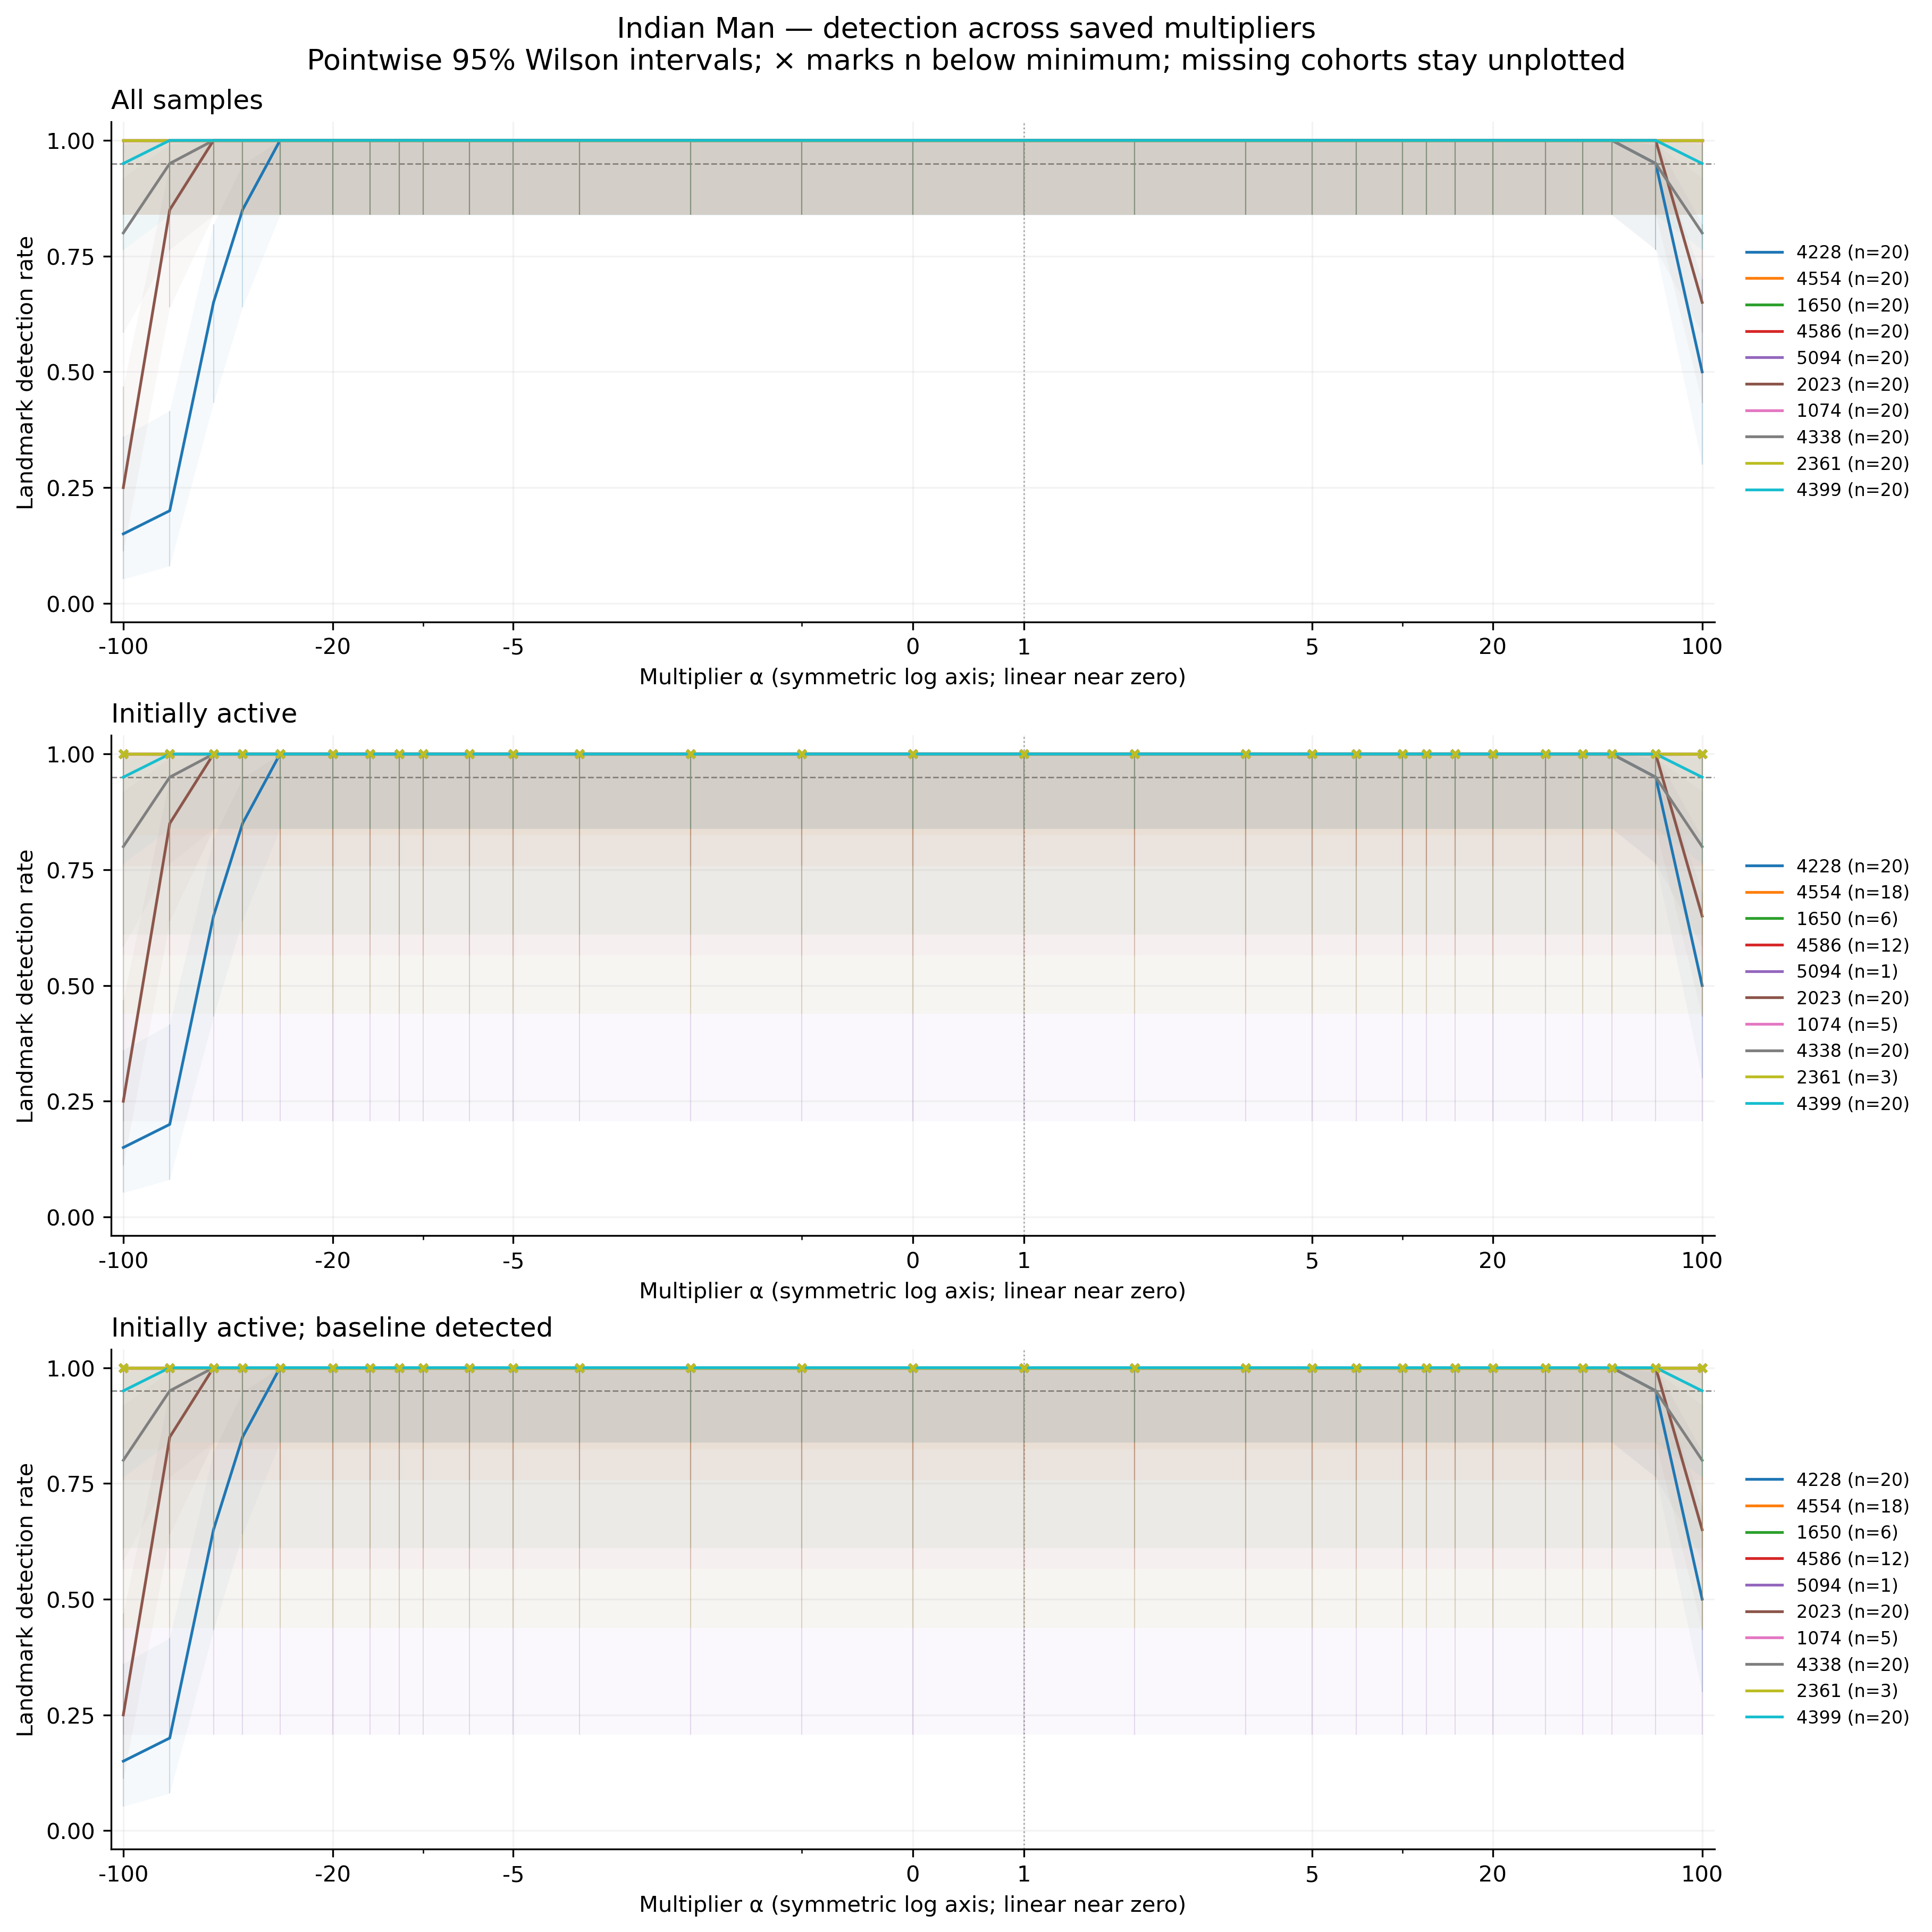

Values plotted in this chart, from the file beside it:
feature, group, cohort, alpha, n, seed_count, detected, detection_rate, ci_low, ci_high, ci_width, insufficient, status, median_delta_fro_applied, median_relative_delta_fro
4228, indian_man, all, -100, 20, 20, 3, 0.15, 0.05237, 0.3604, 0.3081, False, exploratory_sample, 19473, 6.501
4228, indian_man, all, -70, 20, 20, 4, 0.2, 0.08066, 0.416, 0.3354, False, exploratory_sample, 13689, 4.57
4228, indian_man, all, -50, 20, 20, 13, 0.65, 0.4329, 0.8188, 0.386, False, exploratory_sample, 9833, 3.283
4228, indian_man, all, -40, 20, 20, 17, 0.85, 0.6396, 0.9476, 0.3081, False, exploratory_sample, 7905, 2.639
4228, indian_man, all, -30, 20, 20, 20, 1.0, 0.8389, 1.0, 0.1611, False, exploratory_sample, 5977, 1.995
4228, indian_man, all, -20, 20, 20, 20, 1.0, 0.8389, 1.0, 0.1611, False, exploratory_sample, 4049, 1.352
4228, indian_man, all, -15, 20, 20, 20, 1.0, 0.8389, 1.0, 0.1611, False, exploratory_sample, 3085, 1.03
4228, indian_man, all, -12, 20, 20, 20, 1.0, 0.8389, 1.0, 0.1611, False, exploratory_sample, 2506, 0.8368
4228, indian_man, all, -10, 20, 20, 20, 1.0, 0.8389, 1.0, 0.1611, False, exploratory_sample, 2121, 0.708
4228, indian_man, all, -7, 20, 20, 20, 1.0, 0.8389, 1.0, 0.1611, False, exploratory_sample, 1542, 0.5149
4228, indian_man, all, -5, 20, 20, 20, 1.0, 0.8389, 1.0, 0.1611, False, exploratory_sample, 1157, 0.3862
4228, indian_man, all, -3, 20, 20, 20, 1.0, 0.8389, 1.0, 0.1611, False, exploratory_sample, 771.2, 0.2575
4228, indian_man, all, -2, 20, 20, 20, 1.0, 0.8389, 1.0, 0.1611, False, exploratory_sample, 578.4, 0.1931
4228, indian_man, all, -1, 20, 20, 20, 1.0, 0.8389, 1.0, 0.1611, False, exploratory_sample, 385.6, 0.1287
4228, indian_man, all, 0, 20, 20, 20, 1.0, 0.8389, 1.0, 0.1611, False, exploratory_sample, 192.8, 0.06437
4228, indian_man, all, 1, 20, 20, 20, 1.0, 0.8389, 1.0, 0.1611, False, exploratory_sample, 0.0, 0.0
4228, indian_man, all, 2, 20, 20, 20, 1.0, 0.8389, 1.0, 0.1611, False, exploratory_sample, 192.8, 0.06437
4228, indian_man, all, 3, 20, 20, 20, 1.0, 0.8389, 1.0, 0.1611, False, exploratory_sample, 385.6, 0.1287
4228, indian_man, all, 5, 20, 20, 20, 1.0, 0.8389, 1.0, 0.1611, False, exploratory_sample, 771.2, 0.2575
4228, indian_man, all, 7, 20, 20, 20, 1.0, 0.8389, 1.0, 0.1611, False, exploratory_sample, 1157, 0.3862
4228, indian_man, all, 10, 20, 20, 20, 1.0, 0.8389, 1.0, 0.1611, False, exploratory_sample, 1735, 0.5793
4228, indian_man, all, 12, 20, 20, 20, 1.0, 0.8389, 1.0, 0.1611, False, exploratory_sample, 2121, 0.708
4228, indian_man, all, 15, 20, 20, 20, 1.0, 0.8389, 1.0, 0.1611, False, exploratory_sample, 2699, 0.9011
4228, indian_man, all, 20, 20, 20, 20, 1.0, 0.8389, 1.0, 0.1611, False, exploratory_sample, 3663, 1.223
4228, indian_man, all, 30, 20, 20, 20, 1.0, 0.8389, 1.0, 0.1611, False, exploratory_sample, 5591, 1.867
4228, indian_man, all, 40, 20, 20, 20, 1.0, 0.8389, 1.0, 0.1611, False, exploratory_sample, 7519, 2.51
4228, indian_man, all, 50, 20, 20, 20, 1.0, 0.8389, 1.0, 0.1611, False, exploratory_sample, 9447, 3.154
4228, indian_man, all, 70, 20, 20, 19, 0.95, 0.7639, 0.9911, 0.2272, False, exploratory_sample, 13303, 4.441
4228, indian_man, all, 100, 20, 20, 10, 0.5, 0.2993, 0.7007, 0.4014, False, exploratory_sample, 19088, 6.372
4554, indian_man, all, -100, 20, 20, 20, 1.0, 0.8389, 1.0, 0.1611, False, exploratory_sample, 2968, 0.9735
4554, indian_man, all, -70, 20, 20, 20, 1.0, 0.8389, 1.0, 0.1611, False, exploratory_sample, 2087, 0.6843
4554, indian_man, all, -50, 20, 20, 20, 1.0, 0.8389, 1.0, 0.1611, False, exploratory_sample, 1499, 0.4916
4554, indian_man, all, -40, 20, 20, 20, 1.0, 0.8389, 1.0, 0.1611, False, exploratory_sample, 1205, 0.3952
4554, indian_man, all, -30, 20, 20, 20, 1.0, 0.8389, 1.0, 0.1611, False, exploratory_sample, 911.1, 0.2988
4554, indian_man, all, -20, 20, 20, 20, 1.0, 0.8389, 1.0, 0.1611, False, exploratory_sample, 617.2, 0.2024
4554, indian_man, all, -15, 20, 20, 20, 1.0, 0.8389, 1.0, 0.1611, False, exploratory_sample, 470.2, 0.1542
4554, indian_man, all, -12, 20, 20, 20, 1.0, 0.8389, 1.0, 0.1611, False, exploratory_sample, 382.1, 0.1253
4554, indian_man, all, -10, 20, 20, 20, 1.0, 0.8389, 1.0, 0.1611, False, exploratory_sample, 323.3, 0.106
4554, indian_man, all, -7, 20, 20, 20, 1.0, 0.8389, 1.0, 0.1611, False, exploratory_sample, 235.1, 0.07711
4554, indian_man, all, -5, 20, 20, 20, 1.0, 0.8389, 1.0, 0.1611, False, exploratory_sample, 176.3, 0.05783
4554, indian_man, all, -3, 20, 20, 20, 1.0, 0.8389, 1.0, 0.1611, False, exploratory_sample, 117.6, 0.03855
4554, indian_man, all, -2, 20, 20, 20, 1.0, 0.8389, 1.0, 0.1611, False, exploratory_sample, 88.17, 0.02892
4554, indian_man, all, -1, 20, 20, 20, 1.0, 0.8389, 1.0, 0.1611, False, exploratory_sample, 58.78, 0.01928
4554, indian_man, all, 0, 20, 20, 20, 1.0, 0.8389, 1.0, 0.1611, False, exploratory_sample, 29.39, 0.009639
4554, indian_man, all, 1, 20, 20, 20, 1.0, 0.8389, 1.0, 0.1611, False, exploratory_sample, 0.0, 0.0
4554, indian_man, all, 2, 20, 20, 20, 1.0, 0.8389, 1.0, 0.1611, False, exploratory_sample, 29.39, 0.009639
4554, indian_man, all, 3, 20, 20, 20, 1.0, 0.8389, 1.0, 0.1611, False, exploratory_sample, 58.78, 0.01928
4554, indian_man, all, 5, 20, 20, 20, 1.0, 0.8389, 1.0, 0.1611, False, exploratory_sample, 117.6, 0.03855
4554, indian_man, all, 7, 20, 20, 20, 1.0, 0.8389, 1.0, 0.1611, False, exploratory_sample, 176.3, 0.05783
4554, indian_man, all, 10, 20, 20, 20, 1.0, 0.8389, 1.0, 0.1611, False, exploratory_sample, 264.5, 0.08675
4554, indian_man, all, 12, 20, 20, 20, 1.0, 0.8389, 1.0, 0.1611, False, exploratory_sample, 323.3, 0.106
4554, indian_man, all, 15, 20, 20, 20, 1.0, 0.8389, 1.0, 0.1611, False, exploratory_sample, 411.4, 0.1349
4554, indian_man, all, 20, 20, 20, 20, 1.0, 0.8389, 1.0, 0.1611, False, exploratory_sample, 558.4, 0.1831
4554, indian_man, all, 30, 20, 20, 20, 1.0, 0.8389, 1.0, 0.1611, False, exploratory_sample, 852.3, 0.2795
4554, indian_man, all, 40, 20, 20, 20, 1.0, 0.8389, 1.0, 0.1611, False, exploratory_sample, 1146, 0.3759
4554, indian_man, all, 50, 20, 20, 20, 1.0, 0.8389, 1.0, 0.1611, False, exploratory_sample, 1440, 0.4723
4554, indian_man, all, 70, 20, 20, 20, 1.0, 0.8389, 1.0, 0.1611, False, exploratory_sample, 2028, 0.6651
4554, indian_man, all, 100, 20, 20, 20, 1.0, 0.8389, 1.0, 0.1611, False, exploratory_sample, 2910, 0.9542
1650, indian_man, all, -100, 20, 20, 20, 1.0, 0.8389, 1.0, 0.1611, False, exploratory_sample, 0.0, 0.0
1650, indian_man, all, -70, 20, 20, 20, 1.0, 0.8389, 1.0, 0.1611, False, exploratory_sample, 0.0, 0.0
... 810 more rows
